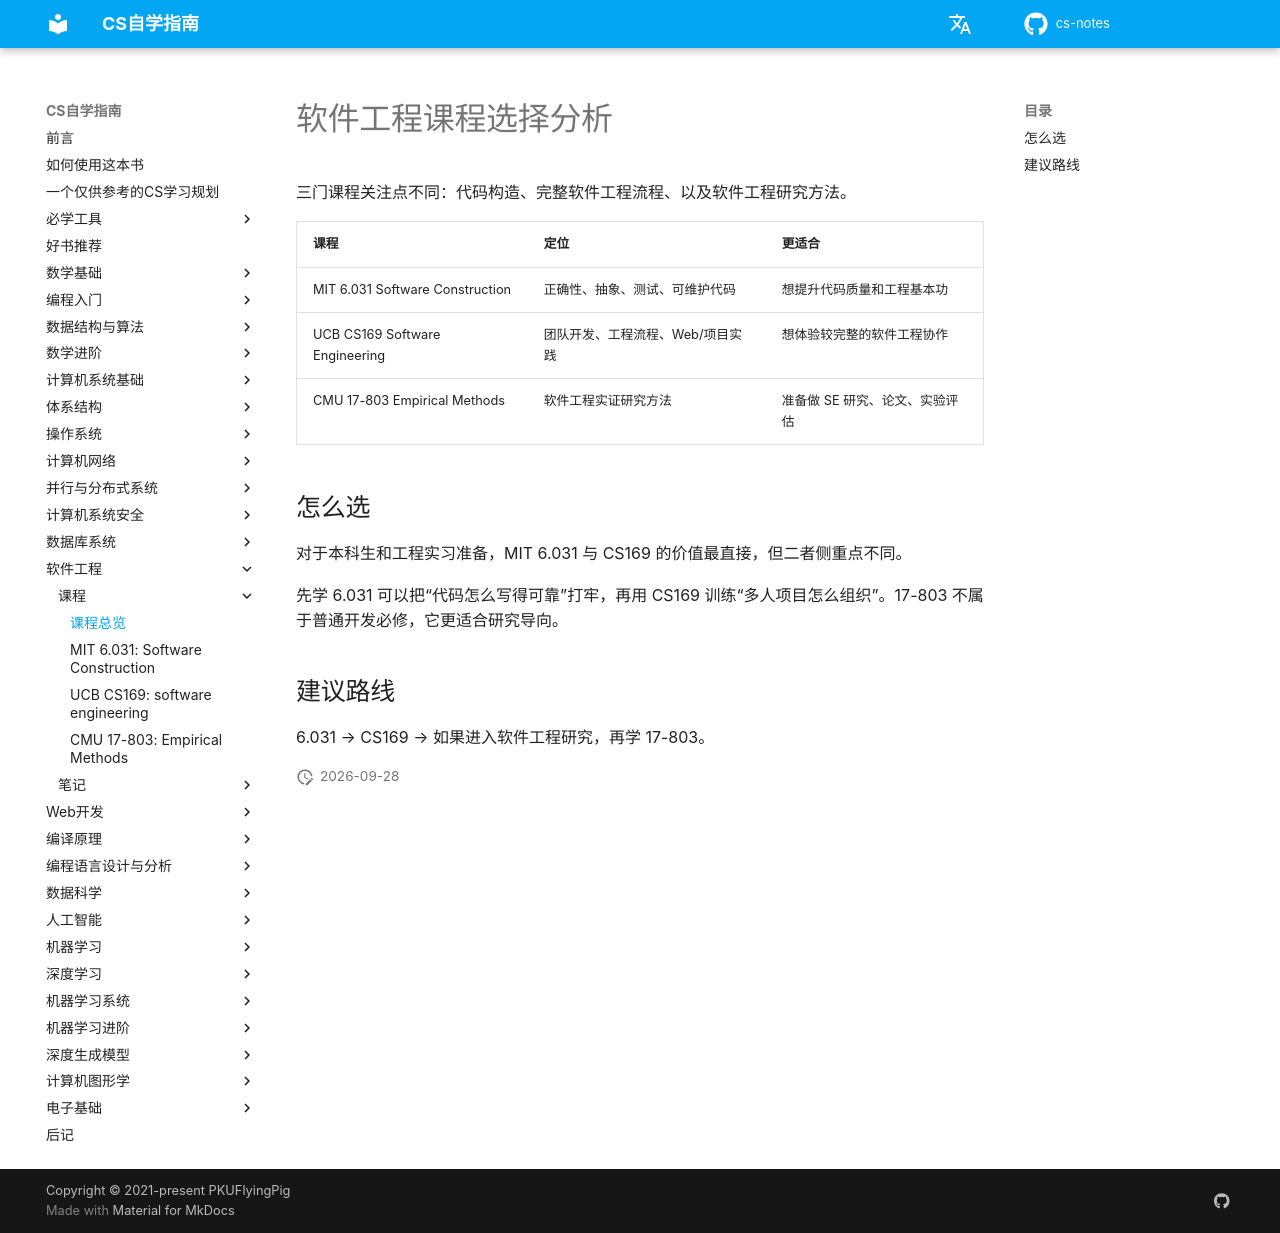

repository: mop74720-commits/cs-notes · page: 软件工程/课程/index.html · generator: mkdocs

# 软件工程课程选择分析

三门课程关注点不同：代码构造、完整软件工程流程、以及软件工程研究方法。

| 课程 | 定位 | 更适合 |
| --- | --- | --- |
| MIT 6.031 Software Construction | 正确性、抽象、测试、可维护代码 | 想提升代码质量和工程基本功 |
| UCB CS169 Software Engineering | 团队开发、工程流程、Web/项目实践 | 想体验较完整的软件工程协作 |
| CMU 17-803 Empirical Methods | 软件工程实证研究方法 | 准备做 SE 研究、论文、实验评估 |

## 怎么选

对于本科生和工程实习准备，MIT 6.031 与 CS169 的价值最直接，但二者侧重点不同。

先学 6.031 可以把“代码怎么写得可靠”打牢，再用 CS169 训练“多人项目怎么组织”。17-803 不属于普通开发必修，它更适合研究导向。

## 建议路线

6.031 → CS169 → 如果进入软件工程研究，再学 17-803。
